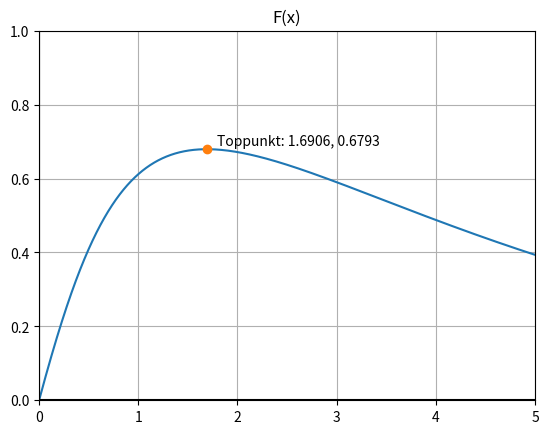

Write the Python code that produced this figure.
import matplotlib.pyplot as plt
import numpy as np
import math

def func(x: float) -> float:
    return math.exp(-1 * x / 4) * math.atan(x)

def derived(x: float) -> float:
    return math.atan(x) - 4/(x**2 + 1) #jeg ignorerer e^x leddet, siden det aldri er 0. (se utregning på papir)

def find_top():
    xs = np.linspace(0, 5, 50000)
    ys = [derived(x) for x in xs]
    temp = [(x, y) for (x, y) in enumerate(ys)]
    temp.sort(key=lambda a: abs(a[1])) #sorterer basert på absolut avstand fra 0.0
    i = temp[1][0] #finner indexen til tallet nermest 0.0
    return xs[i] #bruker indexen for å finne x-verdien


x_vals = np.linspace(0, 5, 50000)
y_vals = [func(x) for x in x_vals]

top_x = find_top()
top_y = func(top_x)

print(f"toppunkt: {top_x:.4f}, {top_y:.4f}")

plt.axis([0, 5, 0, 1])

plt.plot(x_vals, y_vals)
plt.plot(top_x, top_y, 'o')
plt.text(top_x+0.1, top_y+0.01, f"Toppunkt: {top_x:.4f}, {top_y:.4f}")

plt.grid(True, which='both') # bruk rutenett
# vis x og y aksen
plt.axhline(y=0, color='k')
plt.axvline(x=0, color='k')

plt.title("F(x)")
plt.savefig("plot.png")
plt.show()
